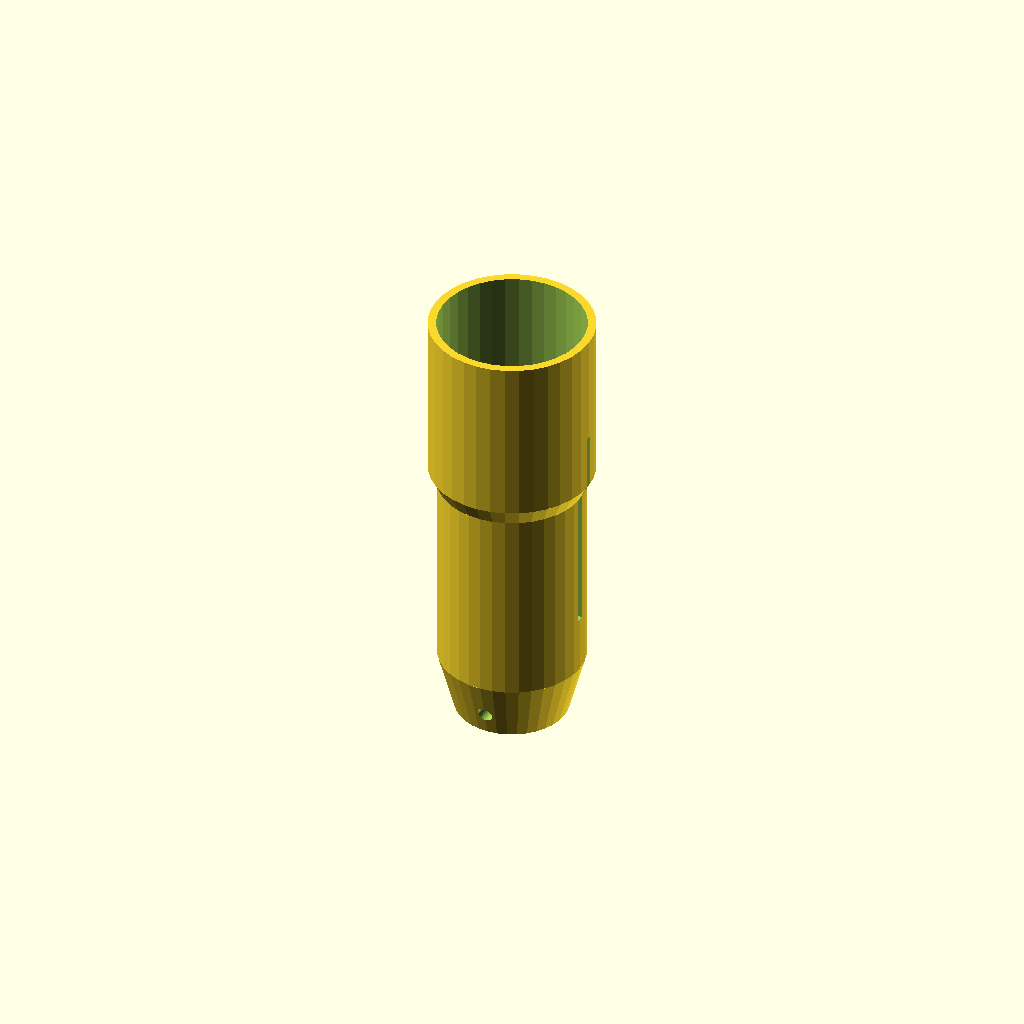
Cell 1 — every parameter at its default value.
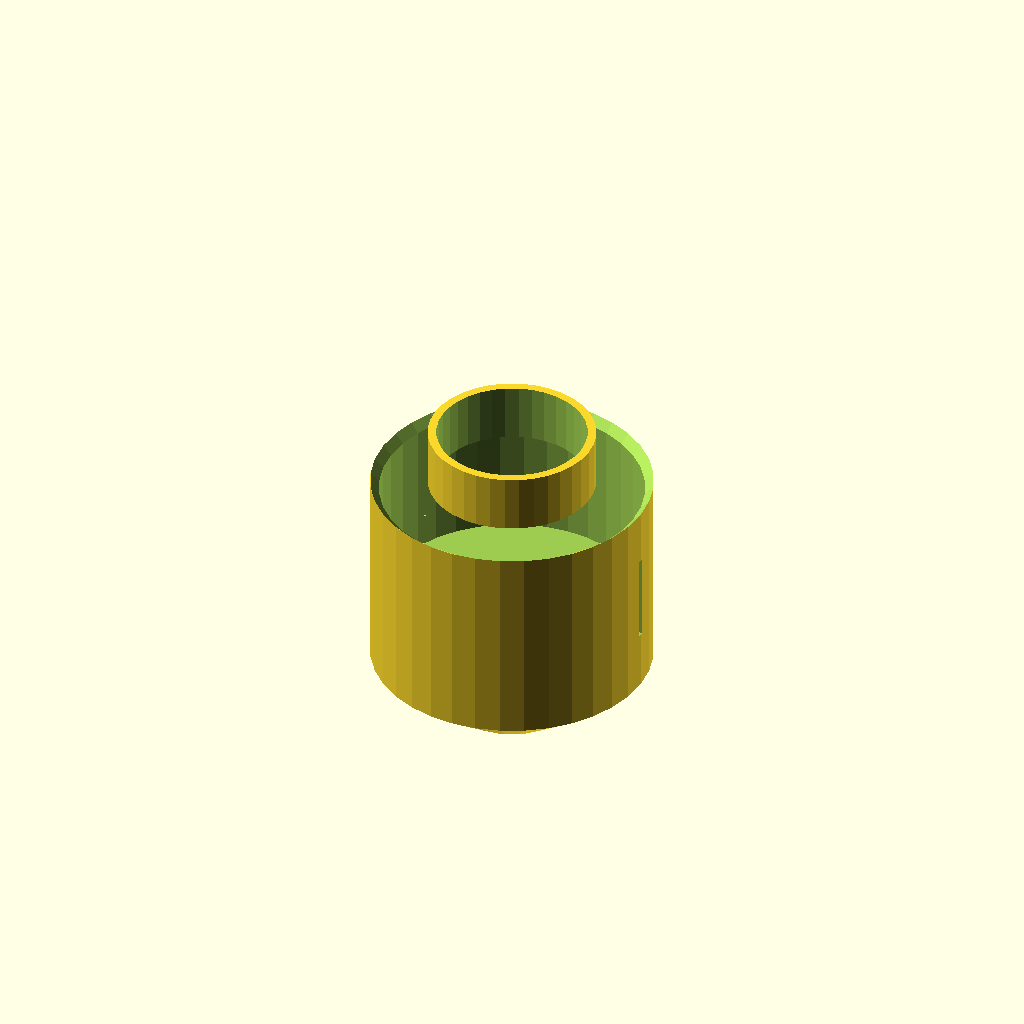
Cell 2 — innerDiameter set to 69, the other parameters unchanged.
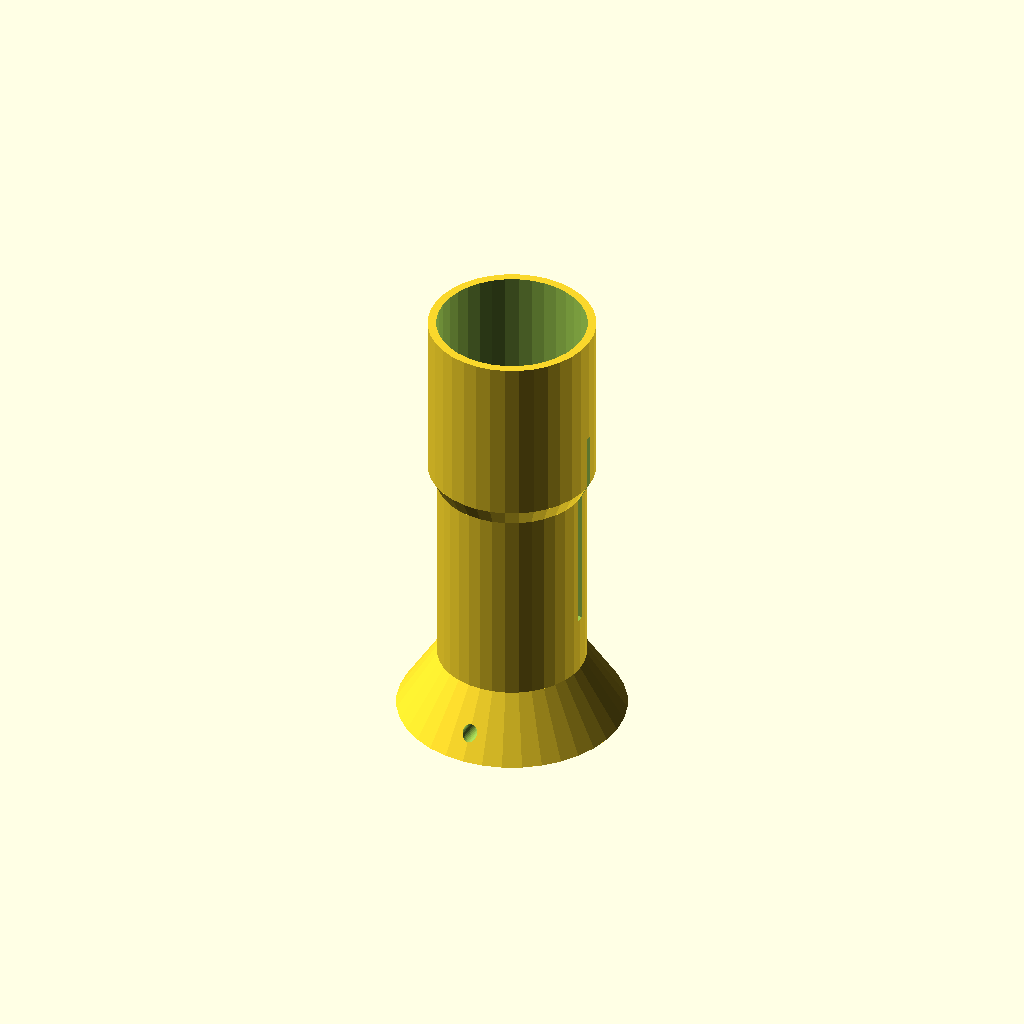
Cell 3 — topDiameter set to 60, the other parameters unchanged.
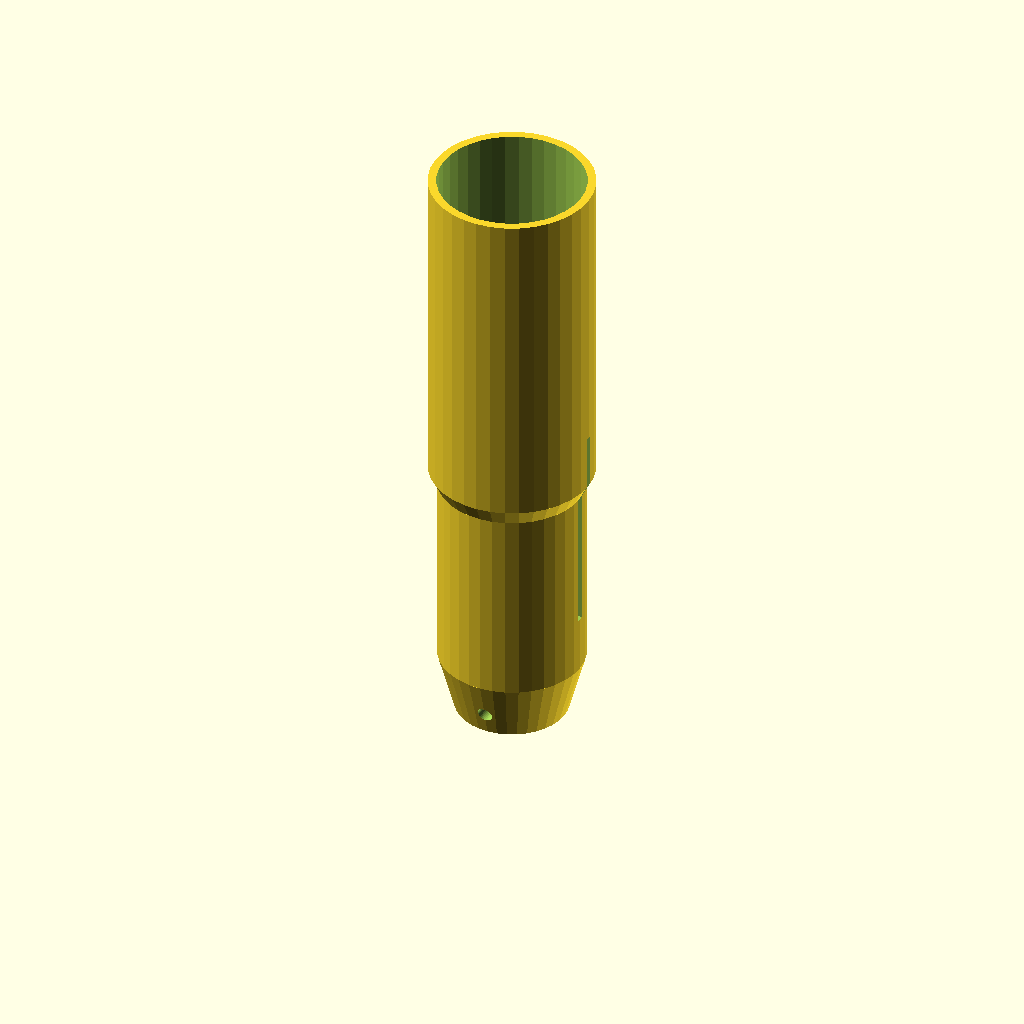
Cell 4 — secondaryLength set to 90, the other parameters unchanged.
All cells are drawn from one camera (rotation 55°, 0°, 25°, orthographic, colour scheme Cornfield), so only the parameter changes between them.
Source of the model, badmintonpoletop.scad:
innerDiameter = 34.5;
slitWidth = 2;
topDiameter = 30;
lengthToHole = 25.4*1;
lengthPastHole = 25.4*0.25;
holderLength = 25.4*1.5;
holeDiameter = 4;
narrowLength = lengthPastHole+10;
secondaryDiameter = 34+2*1.5+0.5+1.75;
secondaryLength = 45;
wall = 2.25;
secondaryWall = 2.25;

nudge = 0.01;

od = innerDiameter + 2*wall;
length = lengthToHole+lengthPastHole+holderLength;

$fn = 36;

od2 = secondaryDiameter + 2*secondaryWall;

difference() {
    union() {
    cylinder(d1=topDiameter,d2=od,h=narrowLength+nudge);
    translate([0,0,narrowLength]) cylinder(d=od,h=length-narrowLength);
        translate([0,0,length-nudge]) {
         cylinder(d1=od,d2=od2,h=od2-od);
            translate([0,0,od2-od-nudge]) cylinder(d=od2,h=secondaryLength);
        }
    }
    translate([0,0,lengthPastHole+lengthToHole]) cylinder(d=innerDiameter,h=holderLength+nudge);
    translate([0,0,lengthPastHole])
    rotate([90,0,0])
    cylinder(d=holeDiameter,h=2*(od),center=true);
    translate([0,-slitWidth/2,lengthPastHole+lengthToHole])
    cube([od,slitWidth,holderLength+nudge+od2-od+15]);
    translate([0,0,length-wall])
    cylinder(d1=innerDiameter,d2=od,h=wall+nudge);
        translate([0,0,length-nudge]) {
         cylinder(d1=innerDiameter,d2=secondaryDiameter,h=od2-od);
            translate([0,0,od2-od-nudge]) cylinder(d=secondaryDiameter,h=secondaryLength+2*nudge);
        }
}
Parameter table extracted from the source (name, type, default, range or options):
innerDiameter: number, default 34.5
slitWidth: number, default 2
topDiameter: number, default 30
holeDiameter: number, default 4
secondaryLength: number, default 45
wall: number, default 2.25
secondaryWall: number, default 2.25
nudge: number, default 0.01
